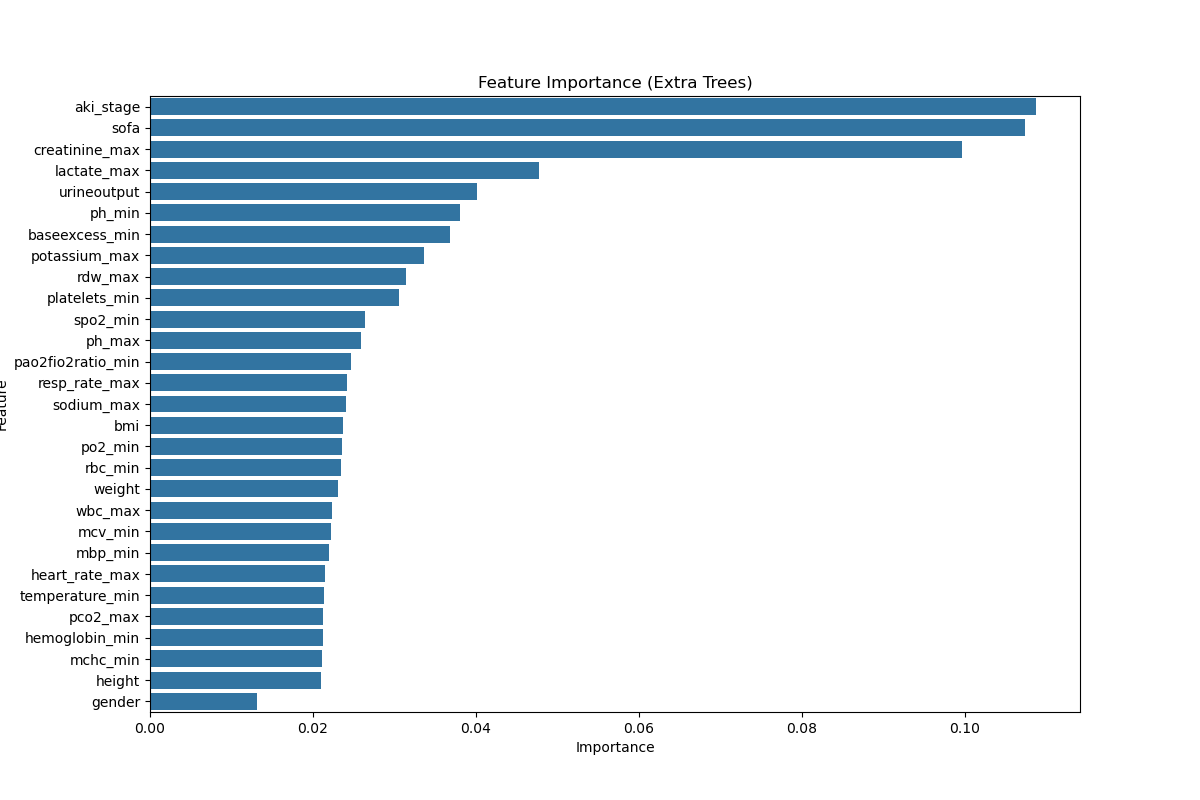

The data file committed next to this chart (first rows):
feature, importance
aki_stage, 0.1087
sofa, 0.1074
creatinine_max, 0.09963
lactate_max, 0.04779
urineoutput, 0.04007
ph_min, 0.03807
baseexcess_min, 0.03686
potassium_max, 0.03363
rdw_max, 0.03144
platelets_min, 0.03054
spo2_min, 0.02644
ph_max, 0.0259
pao2fio2ratio_min, 0.0247
resp_rate_max, 0.02423
sodium_max, 0.02402
bmi, 0.02363
po2_min, 0.02354
rbc_min, 0.02341
weight, 0.02313
wbc_max, 0.02236
mcv_min, 0.02218
mbp_min, 0.02195
heart_rate_max, 0.02145
temperature_min, 0.0214
pco2_max, 0.02122
hemoglobin_min, 0.02121
mchc_min, 0.02109
height, 0.02093
gender, 0.01316
